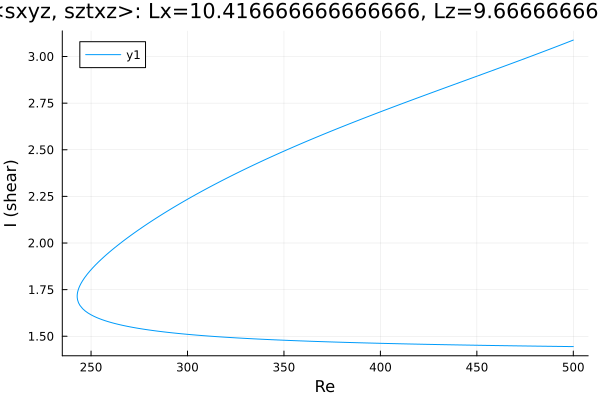

The file beside this chart, header and first rows:
Re, shear
500.0, 3.088
499.1, 3.084
497.6, 3.079
496.2, 3.073
494.8, 3.067
493.4, 3.062
492, 3.056
490.6, 3.05
489.2, 3.045
487.7, 3.039
486.3, 3.034
484.9, 3.028
483.5, 3.023
482.1, 3.017
480.7, 3.011
479.3, 3.006
477.8, 3.001
476.4, 2.995
475, 2.99
473.6, 2.984
472.2, 2.979
470.8, 2.973
469.4, 2.968
467.9, 2.962
466.5, 2.957
465.1, 2.952
463.7, 2.946
462.3, 2.941
460.9, 2.935
459.5, 2.93
458, 2.925
456.6, 2.919
455.2, 2.914
453.8, 2.909
452.4, 2.903
451, 2.898
449.6, 2.893
448.1, 2.887
446.7, 2.882
445.3, 2.877
443.9, 2.871
442.5, 2.866
441.1, 2.861
439.7, 2.855
438.2, 2.85
436.8, 2.845
435.4, 2.839
434, 2.834
432.6, 2.829
431.2, 2.823
429.8, 2.818
428.8, 2.814
427.4, 2.809
425.9, 2.803
424.5, 2.798
423.1, 2.793
421.7, 2.787
420.3, 2.782
418.9, 2.777
417.5, 2.771
... 373 more rows
